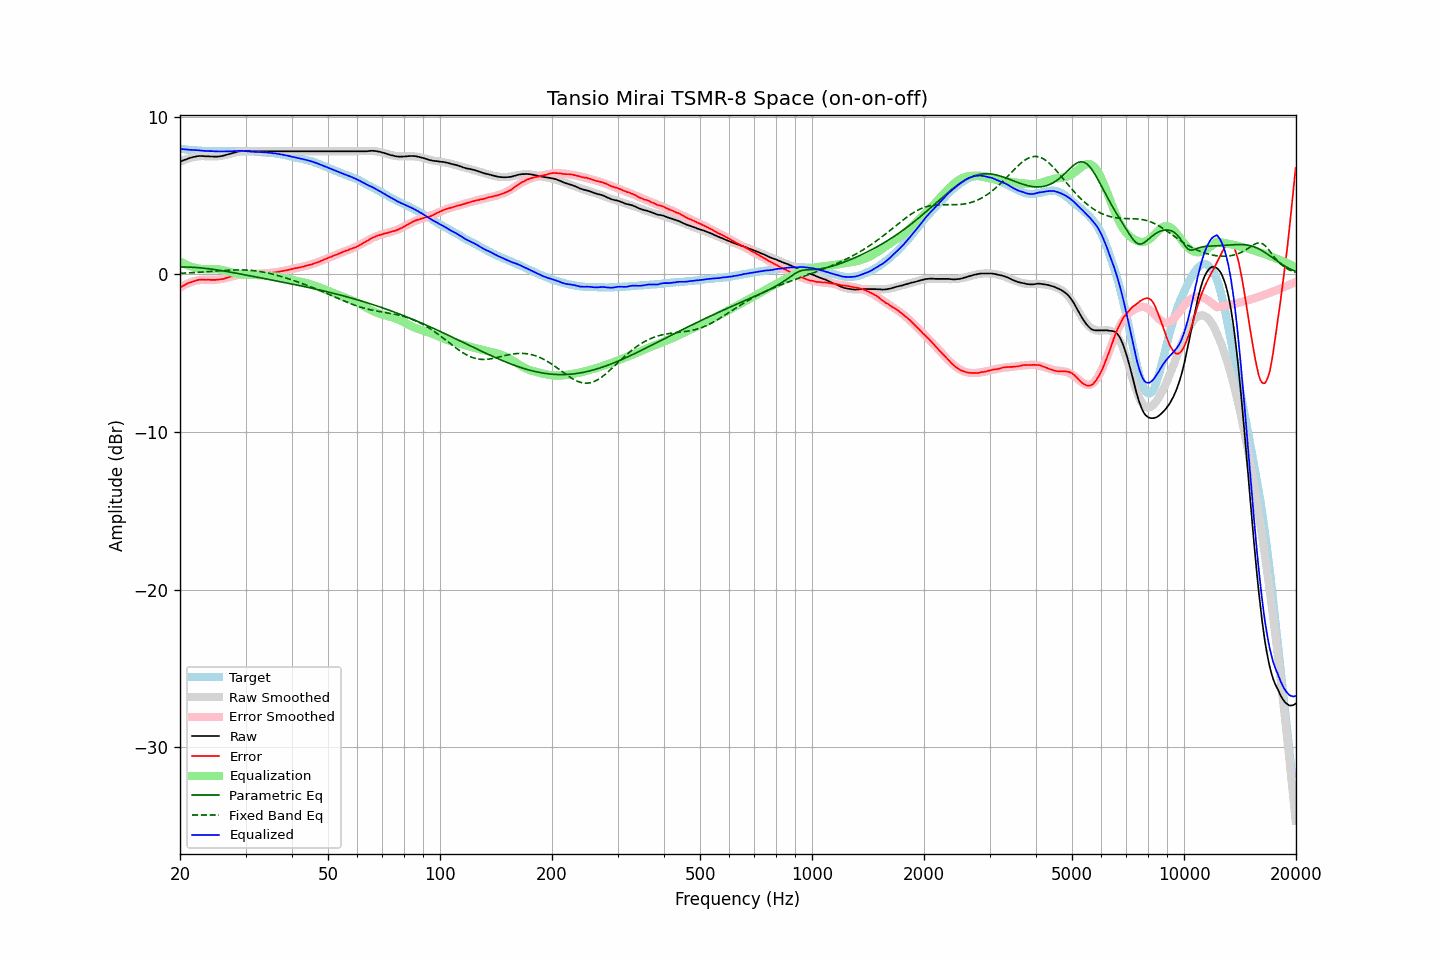

Values plotted in this chart, from the file beside it:
frequency, raw, error, smoothed, error_smoothed, equalization, parametric_eq, fixed_band_eq, equalized_raw, equalized_smoothed, target
20.00, 7.14, -0.84, 7.14, -0.83, 0.83, 0.47, 0.07, 7.97, 7.98, 7.97
20.20, 7.19, -0.78, 7.19, -0.77, 0.77, 0.47, 0.08, 7.96, 7.96, 7.96
20.40, 7.24, -0.72, 7.24, -0.71, 0.71, 0.47, 0.08, 7.95, 7.95, 7.95
20.61, 7.28, -0.67, 7.28, -0.66, 0.66, 0.47, 0.09, 7.94, 7.94, 7.94
20.81, 7.32, -0.61, 7.32, -0.61, 0.61, 0.47, 0.09, 7.93, 7.93, 7.92
21.02, 7.36, -0.56, 7.35, -0.57, 0.57, 0.47, 0.10, 7.92, 7.92, 7.91
21.23, 7.39, -0.52, 7.38, -0.53, 0.53, 0.46, 0.10, 7.91, 7.91, 7.90
21.44, 7.42, -0.50, 7.41, -0.49, 0.49, 0.46, 0.11, 7.90, 7.90, 7.91
21.66, 7.45, -0.45, 7.44, -0.45, 0.45, 0.45, 0.11, 7.90, 7.89, 7.89
21.87, 7.47, -0.43, 7.46, -0.42, 0.42, 0.45, 0.12, 7.89, 7.88, 7.89
22.09, 7.49, -0.39, 7.48, -0.40, 0.40, 0.44, 0.12, 7.88, 7.87, 7.87
22.31, 7.51, -0.36, 7.49, -0.37, 0.37, 0.43, 0.13, 7.88, 7.87, 7.86
22.54, 7.52, -0.34, 7.50, -0.36, 0.36, 0.42, 0.14, 7.87, 7.86, 7.85
22.76, 7.52, -0.34, 7.51, -0.35, 0.35, 0.41, 0.14, 7.86, 7.85, 7.85
22.99, 7.52, -0.33, 7.51, -0.34, 0.34, 0.40, 0.15, 7.86, 7.85, 7.84
23.22, 7.51, -0.33, 7.51, -0.34, 0.34, 0.39, 0.16, 7.84, 7.84, 7.83
23.45, 7.50, -0.35, 7.50, -0.33, 0.33, 0.38, 0.17, 7.83, 7.84, 7.84
23.69, 7.50, -0.34, 7.50, -0.33, 0.33, 0.37, 0.17, 7.83, 7.83, 7.83
23.92, 7.50, -0.33, 7.49, -0.34, 0.34, 0.36, 0.18, 7.83, 7.83, 7.82
24.16, 7.49, -0.35, 7.49, -0.34, 0.34, 0.35, 0.19, 7.82, 7.83, 7.83
24.40, 7.49, -0.35, 7.48, -0.34, 0.34, 0.33, 0.19, 7.83, 7.82, 7.83
24.65, 7.48, -0.35, 7.48, -0.34, 0.34, 0.32, 0.20, 7.82, 7.82, 7.82
24.89, 7.48, -0.35, 7.48, -0.34, 0.34, 0.30, 0.21, 7.81, 7.82, 7.82
25.14, 7.48, -0.34, 7.49, -0.33, 0.33, 0.29, 0.22, 7.81, 7.82, 7.81
25.39, 7.49, -0.33, 7.50, -0.32, 0.32, 0.27, 0.22, 7.80, 7.82, 7.81
25.65, 7.50, -0.32, 7.51, -0.30, 0.30, 0.26, 0.23, 7.80, 7.82, 7.81
25.91, 7.52, -0.30, 7.53, -0.29, 0.29, 0.24, 0.24, 7.80, 7.82, 7.81
26.16, 7.54, -0.29, 7.55, -0.26, 0.26, 0.22, 0.25, 7.80, 7.81, 7.82
26.43, 7.57, -0.25, 7.57, -0.24, 0.24, 0.21, 0.25, 7.81, 7.81, 7.81
26.69, 7.60, -0.22, 7.60, -0.22, 0.22, 0.19, 0.26, 7.81, 7.82, 7.81
26.96, 7.63, -0.19, 7.63, -0.19, 0.19, 0.17, 0.26, 7.81, 7.82, 7.81
27.23, 7.66, -0.16, 7.66, -0.16, 0.16, 0.15, 0.27, 7.82, 7.82, 7.81
27.50, 7.69, -0.13, 7.69, -0.13, 0.13, 0.13, 0.27, 7.82, 7.82, 7.81
27.77, 7.72, -0.11, 7.71, -0.11, 0.11, 0.11, 0.28, 7.82, 7.82, 7.82
28.05, 7.75, -0.07, 7.74, -0.08, 0.08, 0.10, 0.28, 7.83, 7.82, 7.81
28.33, 7.78, -0.05, 7.76, -0.06, 0.06, 0.08, 0.28, 7.84, 7.82, 7.82
28.62, 7.80, -0.03, 7.78, -0.04, 0.04, 0.06, 0.29, 7.84, 7.82, 7.82
28.90, 7.82, -0.02, 7.80, -0.02, 0.02, 0.04, 0.29, 7.84, 7.82, 7.83
29.19, 7.83, -0.01, 7.81, -0.01, 0.01, 0.02, 0.29, 7.84, 7.82, 7.83
29.48, 7.84, 0.01, 7.82, -0.00, 0.00, 0.00, 0.28, 7.84, 7.82, 7.82
29.78, 7.84, 0.01, 7.83, 0.01, -0.01, -0.02, 0.28, 7.83, 7.82, 7.82
30.08, 7.84, 0.01, 7.83, 0.01, -0.01, -0.04, 0.28, 7.82, 7.82, 7.82
30.38, 7.83, 0.02, 7.83, 0.02, -0.02, -0.06, 0.27, 7.81, 7.81, 7.80
30.68, 7.83, 0.02, 7.83, 0.02, -0.02, -0.08, 0.27, 7.80, 7.81, 7.80
30.99, 7.82, 0.01, 7.83, 0.03, -0.03, -0.10, 0.26, 7.79, 7.80, 7.80
31.30, 7.82, 0.01, 7.83, 0.03, -0.03, -0.12, 0.25, 7.79, 7.80, 7.80
31.61, 7.82, 0.02, 7.82, 0.03, -0.03, -0.14, 0.24, 7.78, 7.79, 7.79
31.93, 7.82, 0.04, 7.82, 0.04, -0.04, -0.16, 0.23, 7.78, 7.78, 7.77
32.24, 7.82, 0.03, 7.82, 0.04, -0.04, -0.18, 0.21, 7.77, 7.78, 7.78
32.57, 7.82, 0.05, 7.82, 0.05, -0.05, -0.20, 0.20, 7.77, 7.77, 7.76
32.89, 7.82, 0.05, 7.82, 0.05, -0.05, -0.22, 0.18, 7.76, 7.76, 7.76
33.22, 7.82, 0.06, 7.81, 0.06, -0.06, -0.23, 0.16, 7.76, 7.76, 7.75
33.55, 7.82, 0.06, 7.81, 0.06, -0.06, -0.25, 0.14, 7.75, 7.75, 7.75
33.89, 7.82, 0.07, 7.82, 0.07, -0.07, -0.27, 0.12, 7.74, 7.74, 7.74
34.23, 7.82, 0.09, 7.82, 0.08, -0.08, -0.29, 0.10, 7.74, 7.73, 7.72
34.57, 7.82, 0.09, 7.82, 0.09, -0.09, -0.31, 0.08, 7.73, 7.73, 7.72
34.92, 7.82, 0.11, 7.82, 0.10, -0.10, -0.33, 0.06, 7.72, 7.72, 7.70
35.27, 7.82, 0.09, 7.82, 0.11, -0.11, -0.35, 0.03, 7.71, 7.71, 7.72
35.62, 7.82, 0.12, 7.82, 0.12, -0.12, -0.37, 0.01, 7.69, 7.69, 7.69
35.97, 7.82, 0.12, 7.82, 0.14, -0.14, -0.39, -0.02, 7.68, 7.68, 7.69
... 635 more rows
